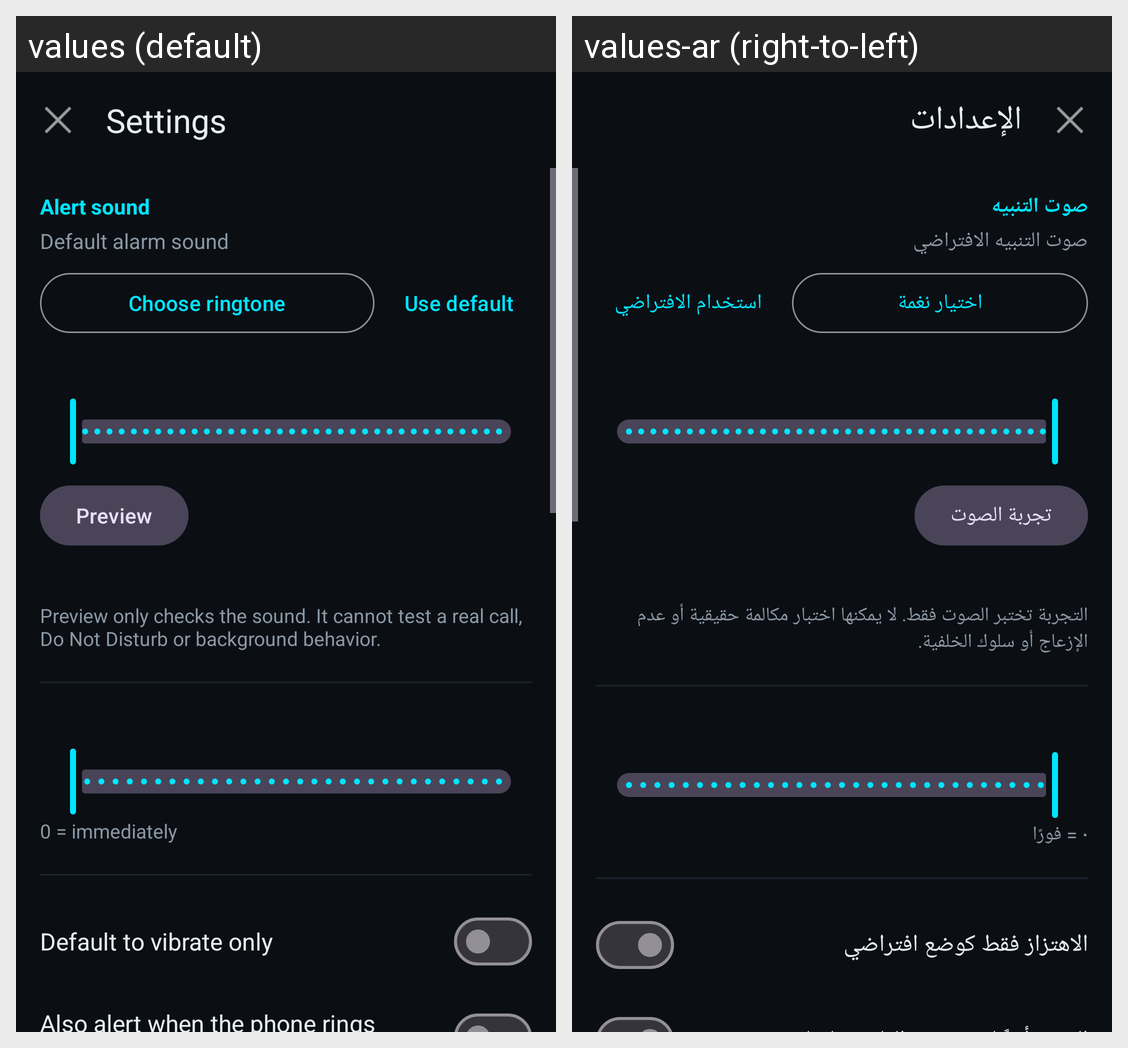

For this localized Android screen grid, give each drawn string resource with its value in every locale shown.
Android screen res/layout/activity_settings.xml rendered under 2 locales, left to right: values (default), values-ar (right-to-left). Device: Nexus 5 (rendered at 1080×1920; each locale shown at half size, 540×960, under a caption strip naming it); theme Theme.LeviRinger.
Strings drawn on this screen, with the default value and each locale's value (text and hints the layout hard-codes, and strings that could not be matched under every locale, appear in the picture but are not listed):

settings
  values: Settings
  values-ar: الإعدادات

alert_sound_section
  values: Alert sound
  values-ar: صوت التنبيه

ringtone_default
  values: Default alarm sound
  values-ar: صوت التنبيه الافتراضي

choose_ringtone
  values: Choose ringtone
  values-ar: اختيار نغمة

use_default
  values: Use default
  values-ar: استخدام الافتراضي

preview
  values: Preview
  values-ar: تجربة الصوت

preview_note
  values: Preview only checks the sound. It cannot test a real call, Do Not Disturb or background behavior.
  values-ar: التجربة تختبر الصوت فقط. لا يمكنها اختبار مكالمة حقيقية أو عدم الإزعاج أو سلوك الخلفية.

delay_hint
  values: 0 = immediately
  values-ar: ٠ = فورًا

global_vibrate_label
  values: Default to vibrate only
  values-ar: الاهتزاز فقط كوضع افتراضي
